Run: headless pygame with SDL's dummy video driver; simulated clock (each Clock.tick advances the game by its frame time, no real sleeping); random seed 0; keys injected as events and as key.get_pressed() state; no mouse input.
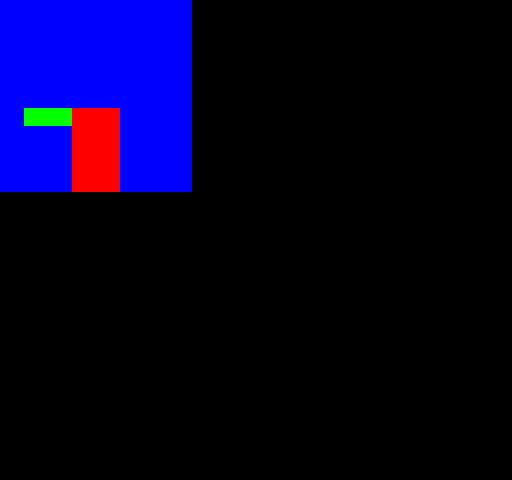
Frame 1 of 4 · flips 1–60 · no input
Frame 2 of 4 · flips 61–180 · tapped SPACE, RETURN · held RIGHT (→), D · screen unchanged from frame 1, image omitted
Frame 3 of 4 · flips 181–300 · held DOWN (↓), S · screen unchanged from frame 2, image omitted
Frame 4 of 4 · flips 301–420 · held LEFT (←), A, UP (↑), W · screen unchanged from frame 3, image omitted

The pygame program that drew these frames:

import pygame
clock = pygame.time.Clock()

from pygame.locals import *
pygame.init()
pygame.display.set_caption("new collision system test")

WINDOW_SIZE = [512, 480]
screen = pygame.display.set_mode(WINDOW_SIZE)

#TODO: check if surface x and y is optimal for changing values, consider using sprites

def main():
    gameRunning = True

    player_dimensions = [48,84]
    attack_coords = [24, 108] #relative to centerx of sprite rect

    player_sprite_surf = pygame.Surface((192,192))

    while gameRunning:

        screen.fill((0,0,0))
        player_sprite_surf.fill((0,0,255))

        player_hitbox_rect = pygame.Rect(player_sprite_surf.get_rect().centerx - (player_dimensions[0]/2), 192 - player_dimensions[1], player_dimensions[0], player_dimensions[1])

        # attack right
        attack_rect = pygame.Rect(player_sprite_surf.get_rect().centerx + attack_coords[0],player_sprite_surf.get_rect().top + attack_coords[1],48,18)

        pygame.draw.rect(player_sprite_surf,(255,0,0), player_hitbox_rect)
        pygame.draw.rect(player_sprite_surf,(0,255,0), attack_rect)

        player_sprite_surf = pygame.transform.flip(player_sprite_surf, True, False)
        screen.blit(player_sprite_surf, (0,0))

        for event in pygame.event.get():
            if event.type == pygame.QUIT: # user closes the window
                gameRunning = False
        pygame.display.update()
        clock.tick(60)


if __name__ == '__main__':
    main()
